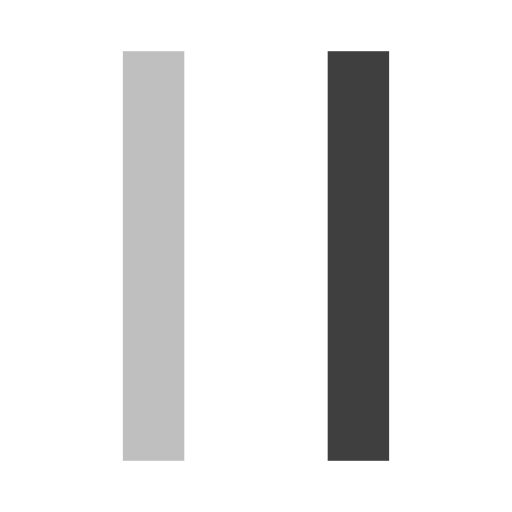
t = 0.00 s
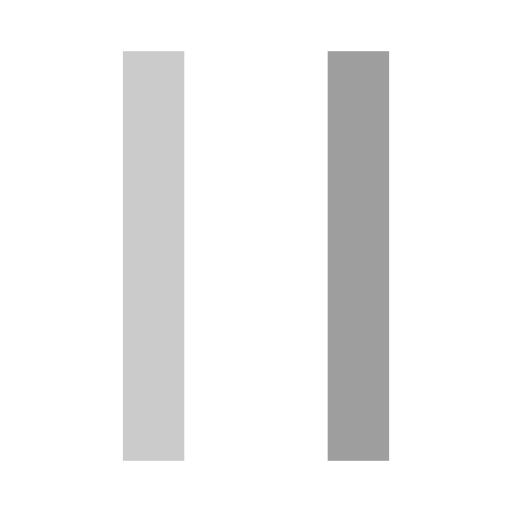
t = 0.13 s
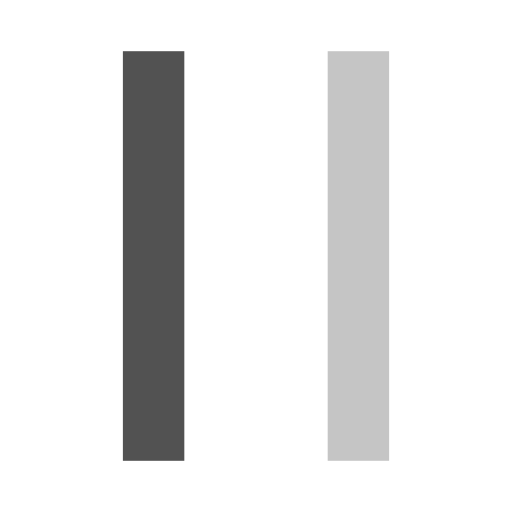
t = 0.38 s
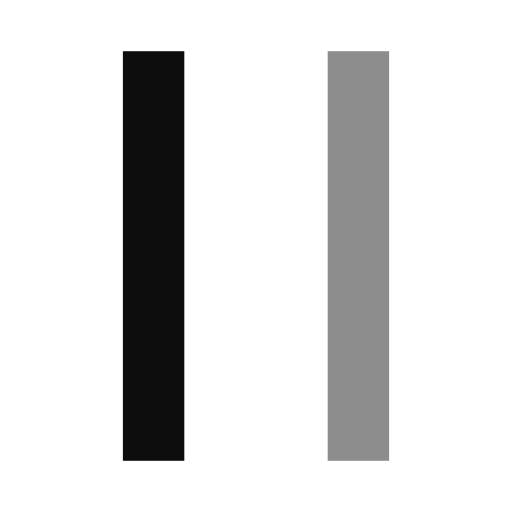
t = 0.50 s
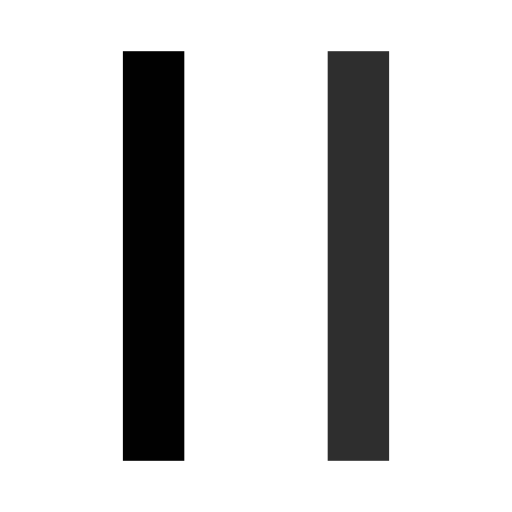
t = 0.63 s
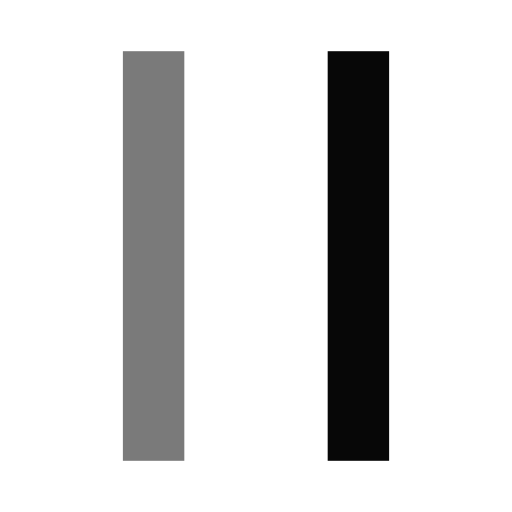
t = 0.88 s

The animated SVG that drew these frames (rendered in a browser with its animation timeline set to each time). Animation: 4 SMIL elements (animate=4); one cycle of 1.00 s, repeats indefinitely.

<svg width="30px" height="18px"
    xmlns="http://www.w3.org/2000/svg" viewBox="25 25 50 50" preserveAspectRatio="xMidYMid" class="lds-bars" style="background: none;">
    <rect ng-attr-x="{{config.x1}}" y="30" ng-attr-width="{{config.width}}" height="40" fill="#000000" x="17" width="6">
        <animate attributeName="opacity" calcMode="spline" values="1;0.2;1" keyTimes="0;0.5;1" dur="1" keySplines="0.5 0 0.5 1;0.5 0 0.5 1" begin="-0.6s" repeatCount="indefinite"></animate>
    </rect>
    <rect ng-attr-x="{{config.x2}}" y="30" ng-attr-width="{{config.width}}" height="40" fill="#000000" x="37" width="6">
        <animate attributeName="opacity" calcMode="spline" values="1;0.2;1" keyTimes="0;0.5;1" dur="1" keySplines="0.5 0 0.5 1;0.5 0 0.5 1" begin="-0.4s" repeatCount="indefinite"></animate>
    </rect>
    <rect ng-attr-x="{{config.x3}}" y="30" ng-attr-width="{{config.width}}" height="40" fill="#000000" x="57" width="6">
        <animate attributeName="opacity" calcMode="spline" values="1;0.2;1" keyTimes="0;0.5;1" dur="1" keySplines="0.5 0 0.5 1;0.5 0 0.5 1" begin="-0.2s" repeatCount="indefinite"></animate>
    </rect>
    <rect ng-attr-x="{{config.x4}}" y="30" ng-attr-width="{{config.width}}" height="40" fill="#000000" x="77" width="6">
        <animate attributeName="opacity" calcMode="spline" values="1;0.2;1" keyTimes="0;0.5;1" dur="1" keySplines="0.5 0 0.5 1;0.5 0 0.5 1" begin="0s" repeatCount="indefinite"></animate>
    </rect>
</svg>
